3-way image classification set "dataset" from GitHub (stahiomar/Cat-Breed-Classification-using-CNN); label vocabulary: orange cat, siamese cat, sphynx cat.

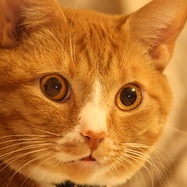
Label: orange cat

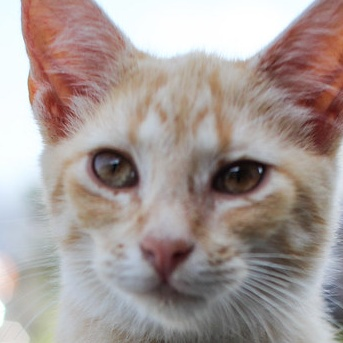
Label: orange cat

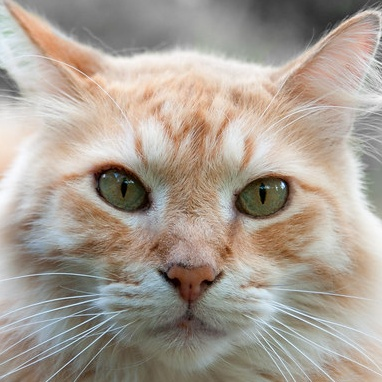
Label: orange cat

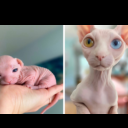
Label: sphynx cat

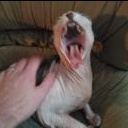
Label: sphynx cat

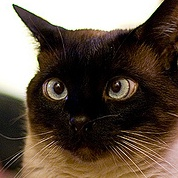
Label: siamese cat
